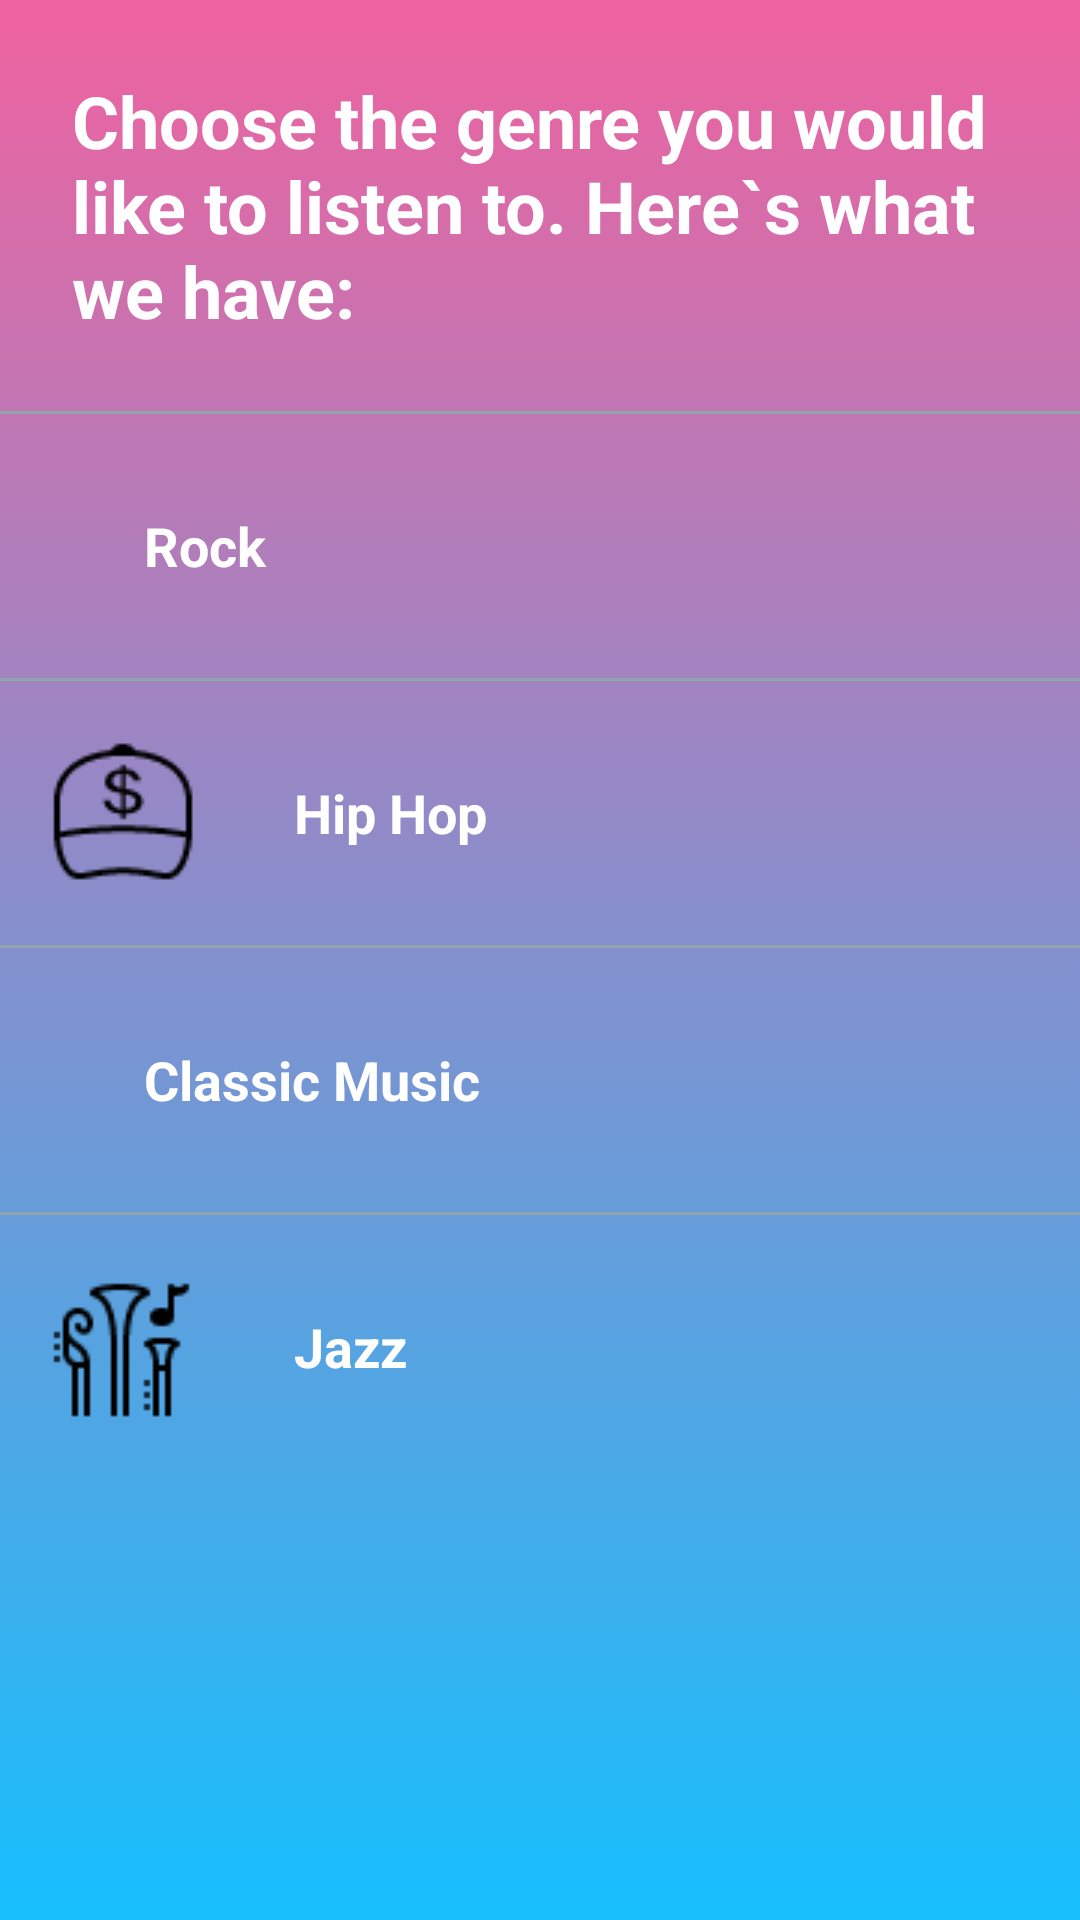

Here is an Android app screen rendered from its layout file. Give the layout XML and the strings, colors and styles it references.
<!-- AndroidManifest.xml: application theme AppTheme -->
<!-- res/layout/activity_genre.xml -->
<?xml version="1.0" encoding="utf-8"?>
<ScrollView
    xmlns:android="http://schemas.android.com/apk/res/android"
    android:layout_width="match_parent"
    android:layout_height="match_parent"
    xmlns:tools="http://schemas.android.com/tools"
    android:background="@drawable/background_gradient"
    android:id="@+id/activity_artists">

    <LinearLayout
        android:layout_width="match_parent"
        android:layout_height="wrap_content"
        android:orientation="vertical">
        <TextView
            style="@style/heading_style"
            android:text="@string/genres_activity"
            />
        <View
            android:layout_width="match_parent"
            android:layout_height="@dimen/line"
            android:background="@color/line_color"/>
        <LinearLayout
            android:layout_width="match_parent"
            android:layout_height="wrap_content">
            <ImageView
                style="@style/icons_style"
                android:src="@drawable/rock"/>
            <TextView
                style="@style/CategoryStyle"
                android:id="@+id/rock"
                android:text="@string/rock" />
        </LinearLayout>
        <View
            android:layout_width="match_parent"
            android:layout_height="@dimen/line"
            android:background="@color/line_color"/>
        <LinearLayout
            android:layout_width="match_parent"
            android:layout_height="wrap_content">
            <ImageView
                style="@style/icons_style"
                android:src="@drawable/hiphop"/>
            <TextView
                style="@style/CategoryStyle"
                android:id="@+id/hiphop"
                android:text="@string/hiphop" />
        </LinearLayout>
        <View
            android:layout_width="match_parent"
            android:layout_height="@dimen/line"
            android:background="@color/line_color"/>
        <LinearLayout
            android:layout_width="match_parent"
            android:layout_height="wrap_content">
            <ImageView
                style="@style/icons_style"
                android:src="@drawable/classic_music"/>
            <TextView
                style="@style/CategoryStyle"
                android:id="@+id/classic"
                android:text="@string/classic"/>
        </LinearLayout>
        <View
            android:layout_width="match_parent"
            android:layout_height="@dimen/line"
            android:background="@color/line_color"/>
        <LinearLayout
            android:layout_width="match_parent"
            android:layout_height="wrap_content">
            <ImageView
                style="@style/icons_style"
                android:src="@drawable/jazz"/>
            <TextView
                android:id="@+id/jazz"
                style="@style/CategoryStyle"
                android:text="@string/jazz" />
        </LinearLayout>
    </LinearLayout>

</ScrollView>
<!-- resources referenced by this layout -->
<resources>
  <color name="line_color">#90A4AE</color>
  <dimen name="line">1dp</dimen>
  <!-- drawable background_gradient (drawable) -->
  <?xml version="1.0" encoding="utf-8"?>
  <selector xmlns:android="http://schemas.android.com/apk/res/android">
      <item>
          <shape>
              <gradient android:angle="90"
                  android:startColor="@color/background_start_colour"
                  android:endColor="@color/background_end_colour"/>
          </shape>
      </item>
  </selector>
  <!-- drawable hiphop: png bitmap (drawable, 1158 bytes) -->
  <!-- drawable jazz: png bitmap (drawable, 956 bytes) -->
  <string name="classic">Classic Music</string>
  <string name="genres_activity">Choose the genre you would like to listen to. Here`s what we have:</string>
  <string name="hiphop">Hip Hop</string>
  <string name="jazz">Jazz</string>
  <string name="rock">Rock</string>
  <style name="CategoryStyle">
          <item name="android:layout_width">match_parent</item>
          <item name="android:layout_height">@dimen/list_item_height</item>
          <item name="android:gravity">center_vertical</item>
          <item name="android:padding">16dp</item>
          <item name="android:textColor">@android:color/white</item>
          <item name="android:textStyle">bold</item>
          <item name="android:textAppearance">?android:textAppearanceMedium</item>
      </style>
  <style name="heading_style">
          <item name="android:layout_width">match_parent</item>
          <item name="android:layout_height">wrap_content</item>
          <item name="android:gravity">center_vertical</item>
          <item name="android:padding">24dp</item>
          <item name="android:textSize">24sp</item>
          <item name="android:textColor">@android:color/white</item>
          <item name="android:textStyle">bold</item>
          <item name="android:textAppearance">?android:textAppearanceMedium</item>
  
      </style>
  <style name="icons_style">
          <item name="android:padding">16dp</item>
          <item name="android:layout_width">wrap_content</item>
          <item name="android:layout_height">match_parent</item>
      </style>
  <style name="AppTheme" parent="Theme.AppCompat.Light.DarkActionBar">
          
          <item name="colorPrimary">@color/colorPrimary</item>
          <item name="colorPrimaryDark">@color/colorPrimaryDark</item>
          <item name="colorAccent">@color/colorAccent</item>
      </style>
  <color name="background_start_colour">#16BFFD</color>
  <color name="background_end_colour">#ef629f</color>
  <dimen name="list_item_height">88dp</dimen>
  <color name="colorPrimary">#3F51B5</color>
  <color name="colorPrimaryDark">#303F9F</color>
  <color name="colorAccent">#FF4081</color>
</resources>
